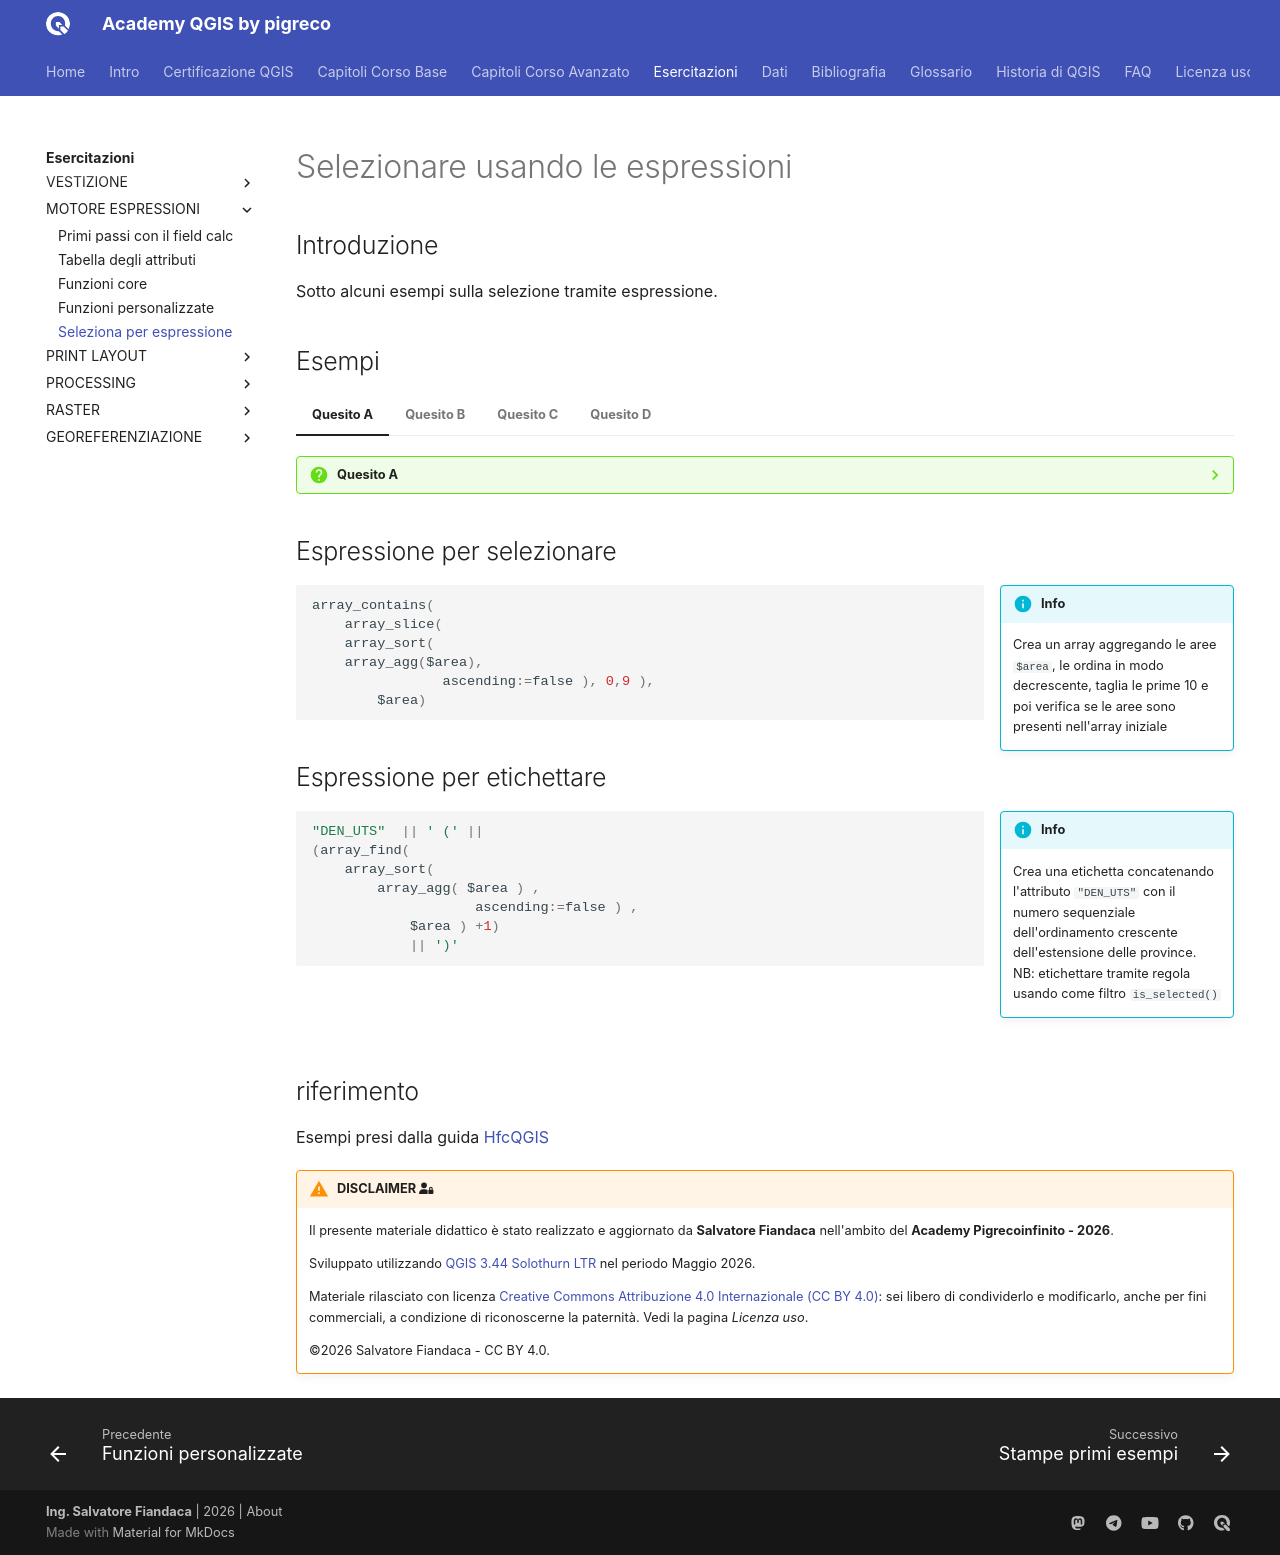

repository: pigreco/academy_qgis_pigreco · page: esercitazioni/motore_espressioni/015_es_selezione_x_espressione.html · generator: mkdocs

---
hide:
  # - navigation
  - toc
title: Selezione per espressione
description: Alcuni esempi su come usare la selezione per espressione
---

# Selezionare usando le espressioni

## Introduzione

Sotto alcuni esempi sulla selezione tramite espressione.

## Esempi

=== "Quesito A"

    ??? Question "Quesito A"

        Selezionare i primi 10 poligoni (per esempio le prime 10 province più estese d'Italia) di un layer poligonale usando la selezione per espressione di QGIS.

    ## Espressione per selezionare

    !!! Info inline end

        Crea un array aggregando le aree `$area`, le ordina in modo decrescente, taglia le prime 10 e poi verifica se le aree sono presenti nell'array iniziale

    ```py
    array_contains( 
        array_slice(  
        array_sort( 
        array_agg($area), 
                    ascending:=false ), 0,9 ),
            $area)
    ```

    ## Espressione per etichettare

    !!! Info inline end

        Crea una etichetta concatenando l'attributo `"DEN_UTS"` con il numero sequenziale dell'ordinamento crescente dell'estensione delle province. NB: etichettare tramite regola usando come filtro `is_selected()`
    
   
    ```py
    "DEN_UTS"  || ' (' || 
    (array_find(  
        array_sort( 
            array_agg( $area ) , 
                        ascending:=false ) ,
                $area ) +1)
                || ')'
    ```

     ![](../../imgs/selezione/es_01.png)

=== "Quesito B"

    ??? Question "Quesito B"

        Selezionare tramite funzioni di aggregazione: minimum e maximum

    ## Minimum

    !!! Info inline end

        Confronta il valore dell'area di ogni riga con il valore _minimo_ raggruppato per ogni provincia.

    ```py
    /* confronta ogni riga */
    $area = minimum($area, group_by:= "COD_PROV" )
    ```

    ## Maximum

    !!! Info inline

        Confronta il valore dell'area di ogni riga con il valore _massimo_ raggruppato per ogni provincia.

    ```py
    /* confronta ogni riga */
    $area = maximum($area, group_by:= "COD_PROV" )
    ```

=== "Quesito C"

    ??? Question "Quesito C"

        **Selezionare poligoni convessi**: Poligoni convessi sono figure geometriche in cui tutti gli angoli sono convessi e non contengono prolungamenti dei lati al di fuori della figura stessa. In altre parole, un poligono convesso è un poligono semplice in cui ogni angolo interno è convesso. Questi poligoni sono particolarmente importanti nella geometria piana e includono forme regolari come il triangolo, il quadrato, il rettangolo, il rombo, il parallelogramma, il trapezio e altri. Inoltre, i poligoni convessi presentano solo angoli minori di 180° e, se si traccia una retta tra due punti all’interno del poligono, il segmento sarà sempre interno alla figura.

    <div align="center">
        <img src="../../imgs/field_calc/convex.png" width="400" title="Processo in serie"></a>
    </div>

    ## Convex_hull

    !!! Info inline end

        Seleziona poligoni convessi tramite un calcolo OTF delle geometrie _convex_ e _centroid_ al variare della precisione (variabile)

     ```py
     /* solo per geometrie polygon */

     with_variable ('precisione', 4,

     geom_to_wkt( centroid(convex_hull(@geometry)),@precisione)
     = 
     geom_to_wkt( centroid(@geometry),@precisione))
     ```
    
    !!! Warning
         La funzione `convex_hull` crea sempre geometria di tipo `polygon`, quindi per utilizzare l'espressione di sopra occorre convertire il layer di origine in `polygon`.

=== "Quesito D"

    ??? Question "Quesito D"

        **Selezionare poligoni con almeno un buco interno**: Questo esempio è utile per selezionare tutti quei poligoni che hanno almeno un buco interno, in termini geometrici si parla di `anelli interni` (inner ring) il segmento sarà sempre interno alla figura.

    <div align="center">
        <img src="../../imgs/selezione/es_C.png" width="400" title="Anello"></a>
    </div>

    ## num_rings

    !!! Info inline end

        Seleziona poligoni con almeno un anello interno.

     ```py
     /* solo per geometrie polygon */

      num_rings( $geometry)>1
     ```


## riferimento

Esempi presi dalla guida [HfcQGIS](https://hfcqgis.opendatasicilia.it/)

{!includes/disclaimer.md!}
